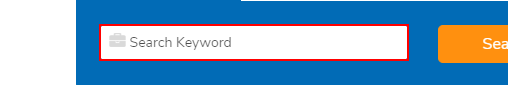
Task: Robotic Enterprise Framework
Workflow: ValidateAndExtractPromoData

Step 1: type [varSearchText] into the text box in window 'Home | Test Market Research Store' (chrome.exe)

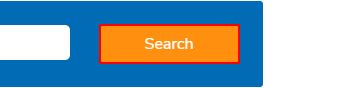
Step 2: click on the button in window 'Home | Test Market Research Store' (chrome.exe)

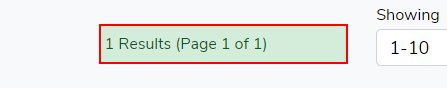
Step 3 [try]: Find Search Result Pagination Element on the element in window '*Reports | Test Market Research Store' (chrome.exe)

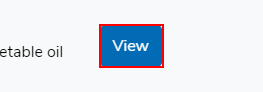
Step 4: click on the link 'View' in window '*Reports | Test Market Research Store' (chrome.exe)

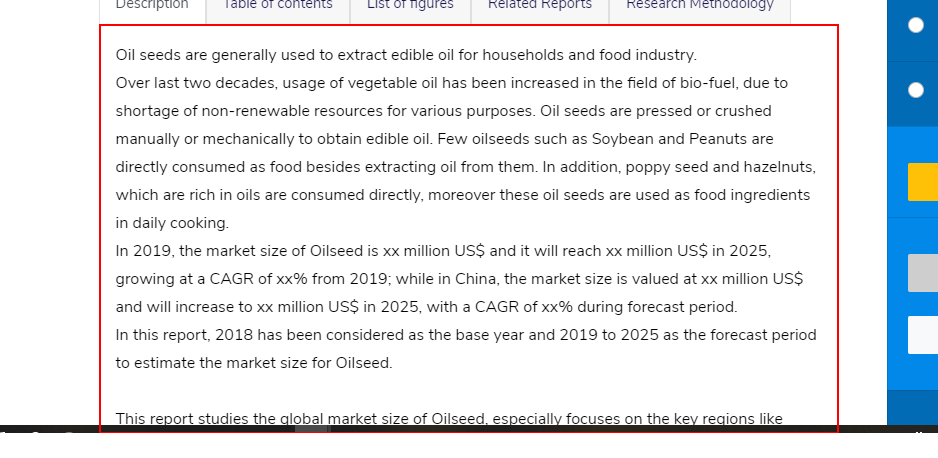
Step 5: get-text from the element 'home' in window '* | Test Market Research Store' (chrome.exe)

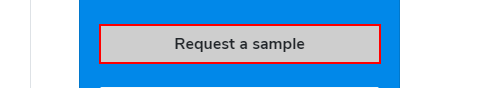
Step 6: get-attribute of the link '*Request a sample*' in window '*Test Market Research Store' (chrome.exe)

Step 7: get-attribute of the link '*Enquire for discount*' in window '*Test Market Research Store' (chrome.exe) (same screen as step 6)

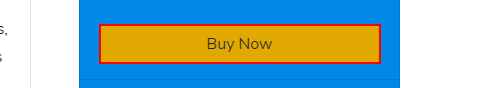
Step 8: click on the button in window '*Test Market Research Store' (chrome.exe)

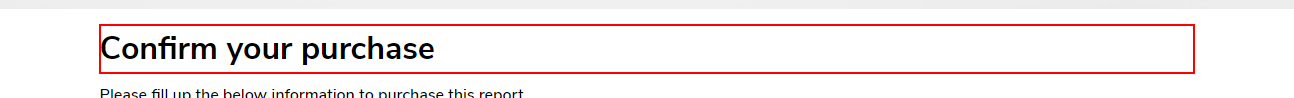
Step 9: Let the Buy now page load on the heading in window 'Confirm purchase |*' (chrome.exe)

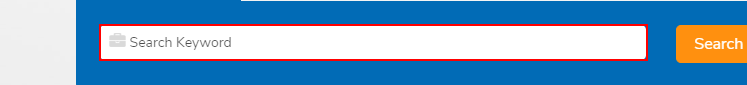
Step 10: get-attribute of the text box 'search' in window 'Confirm purchase |*' (chrome.exe)